Photos from the image-classification dataset "main" in the GitHub repository CodeFreak2186/deeptech2026-Quadbits. Its 7 classes are: bridge defect, clean - no defect, etch defect, open circuit defect, particle contamination, scratch defect, thermal defect.

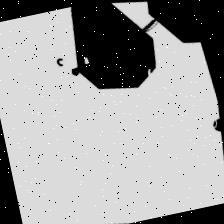
Label: open circuit defect

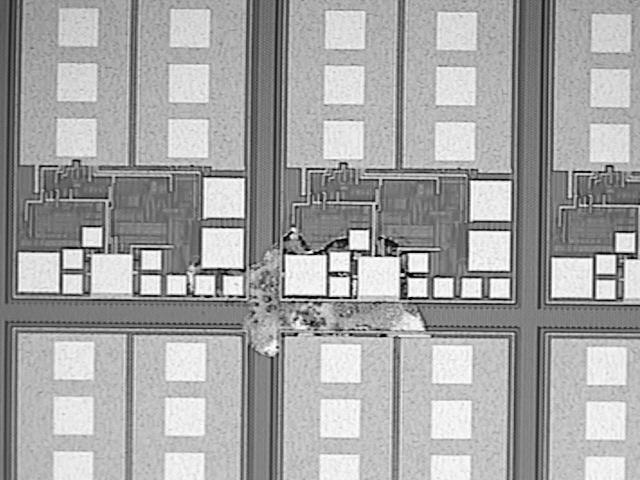
Label: etch defect

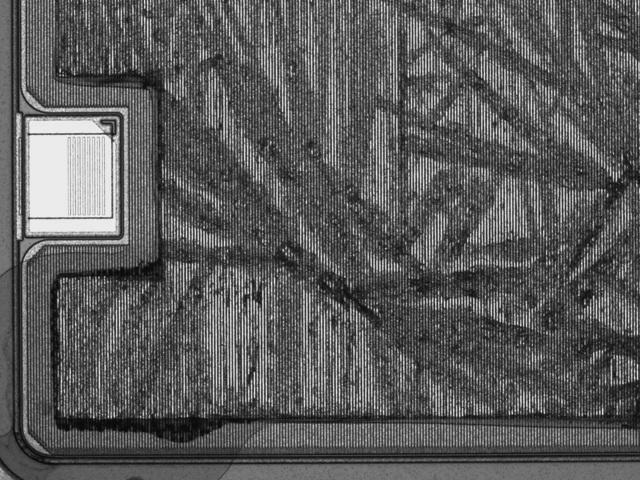
Label: thermal defect

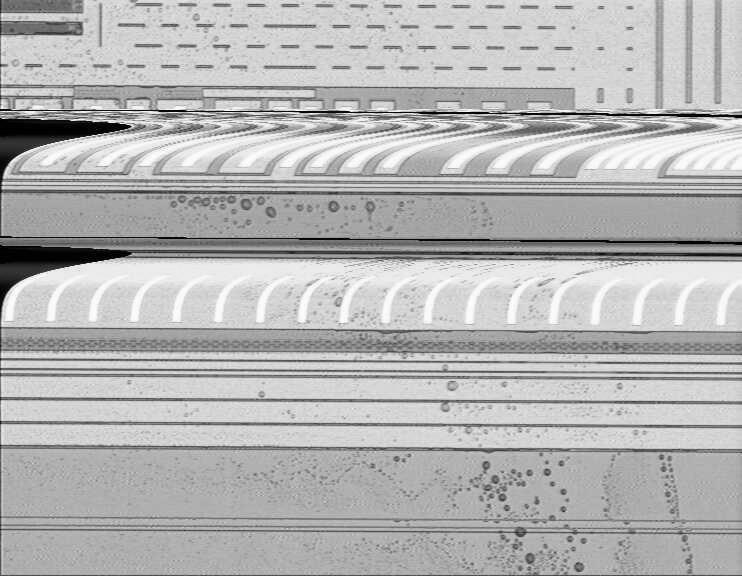
Label: particle contamination

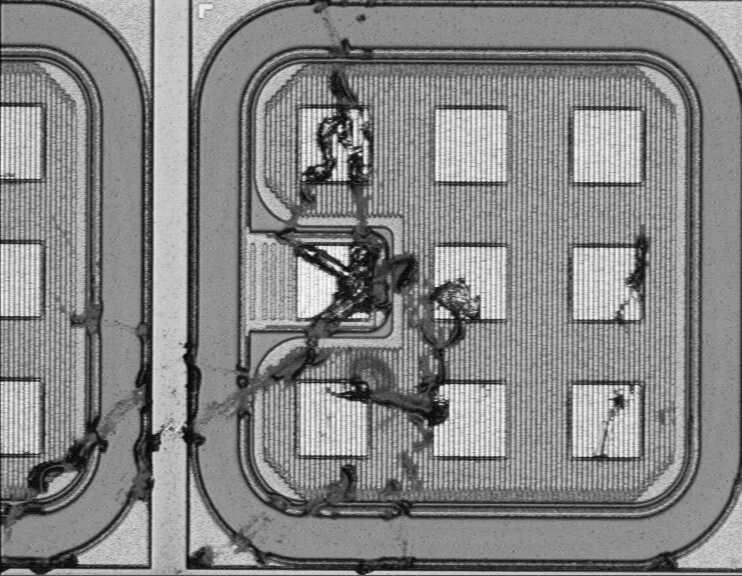
Label: scratch defect

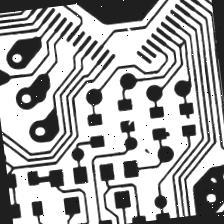
Label: open circuit defect
